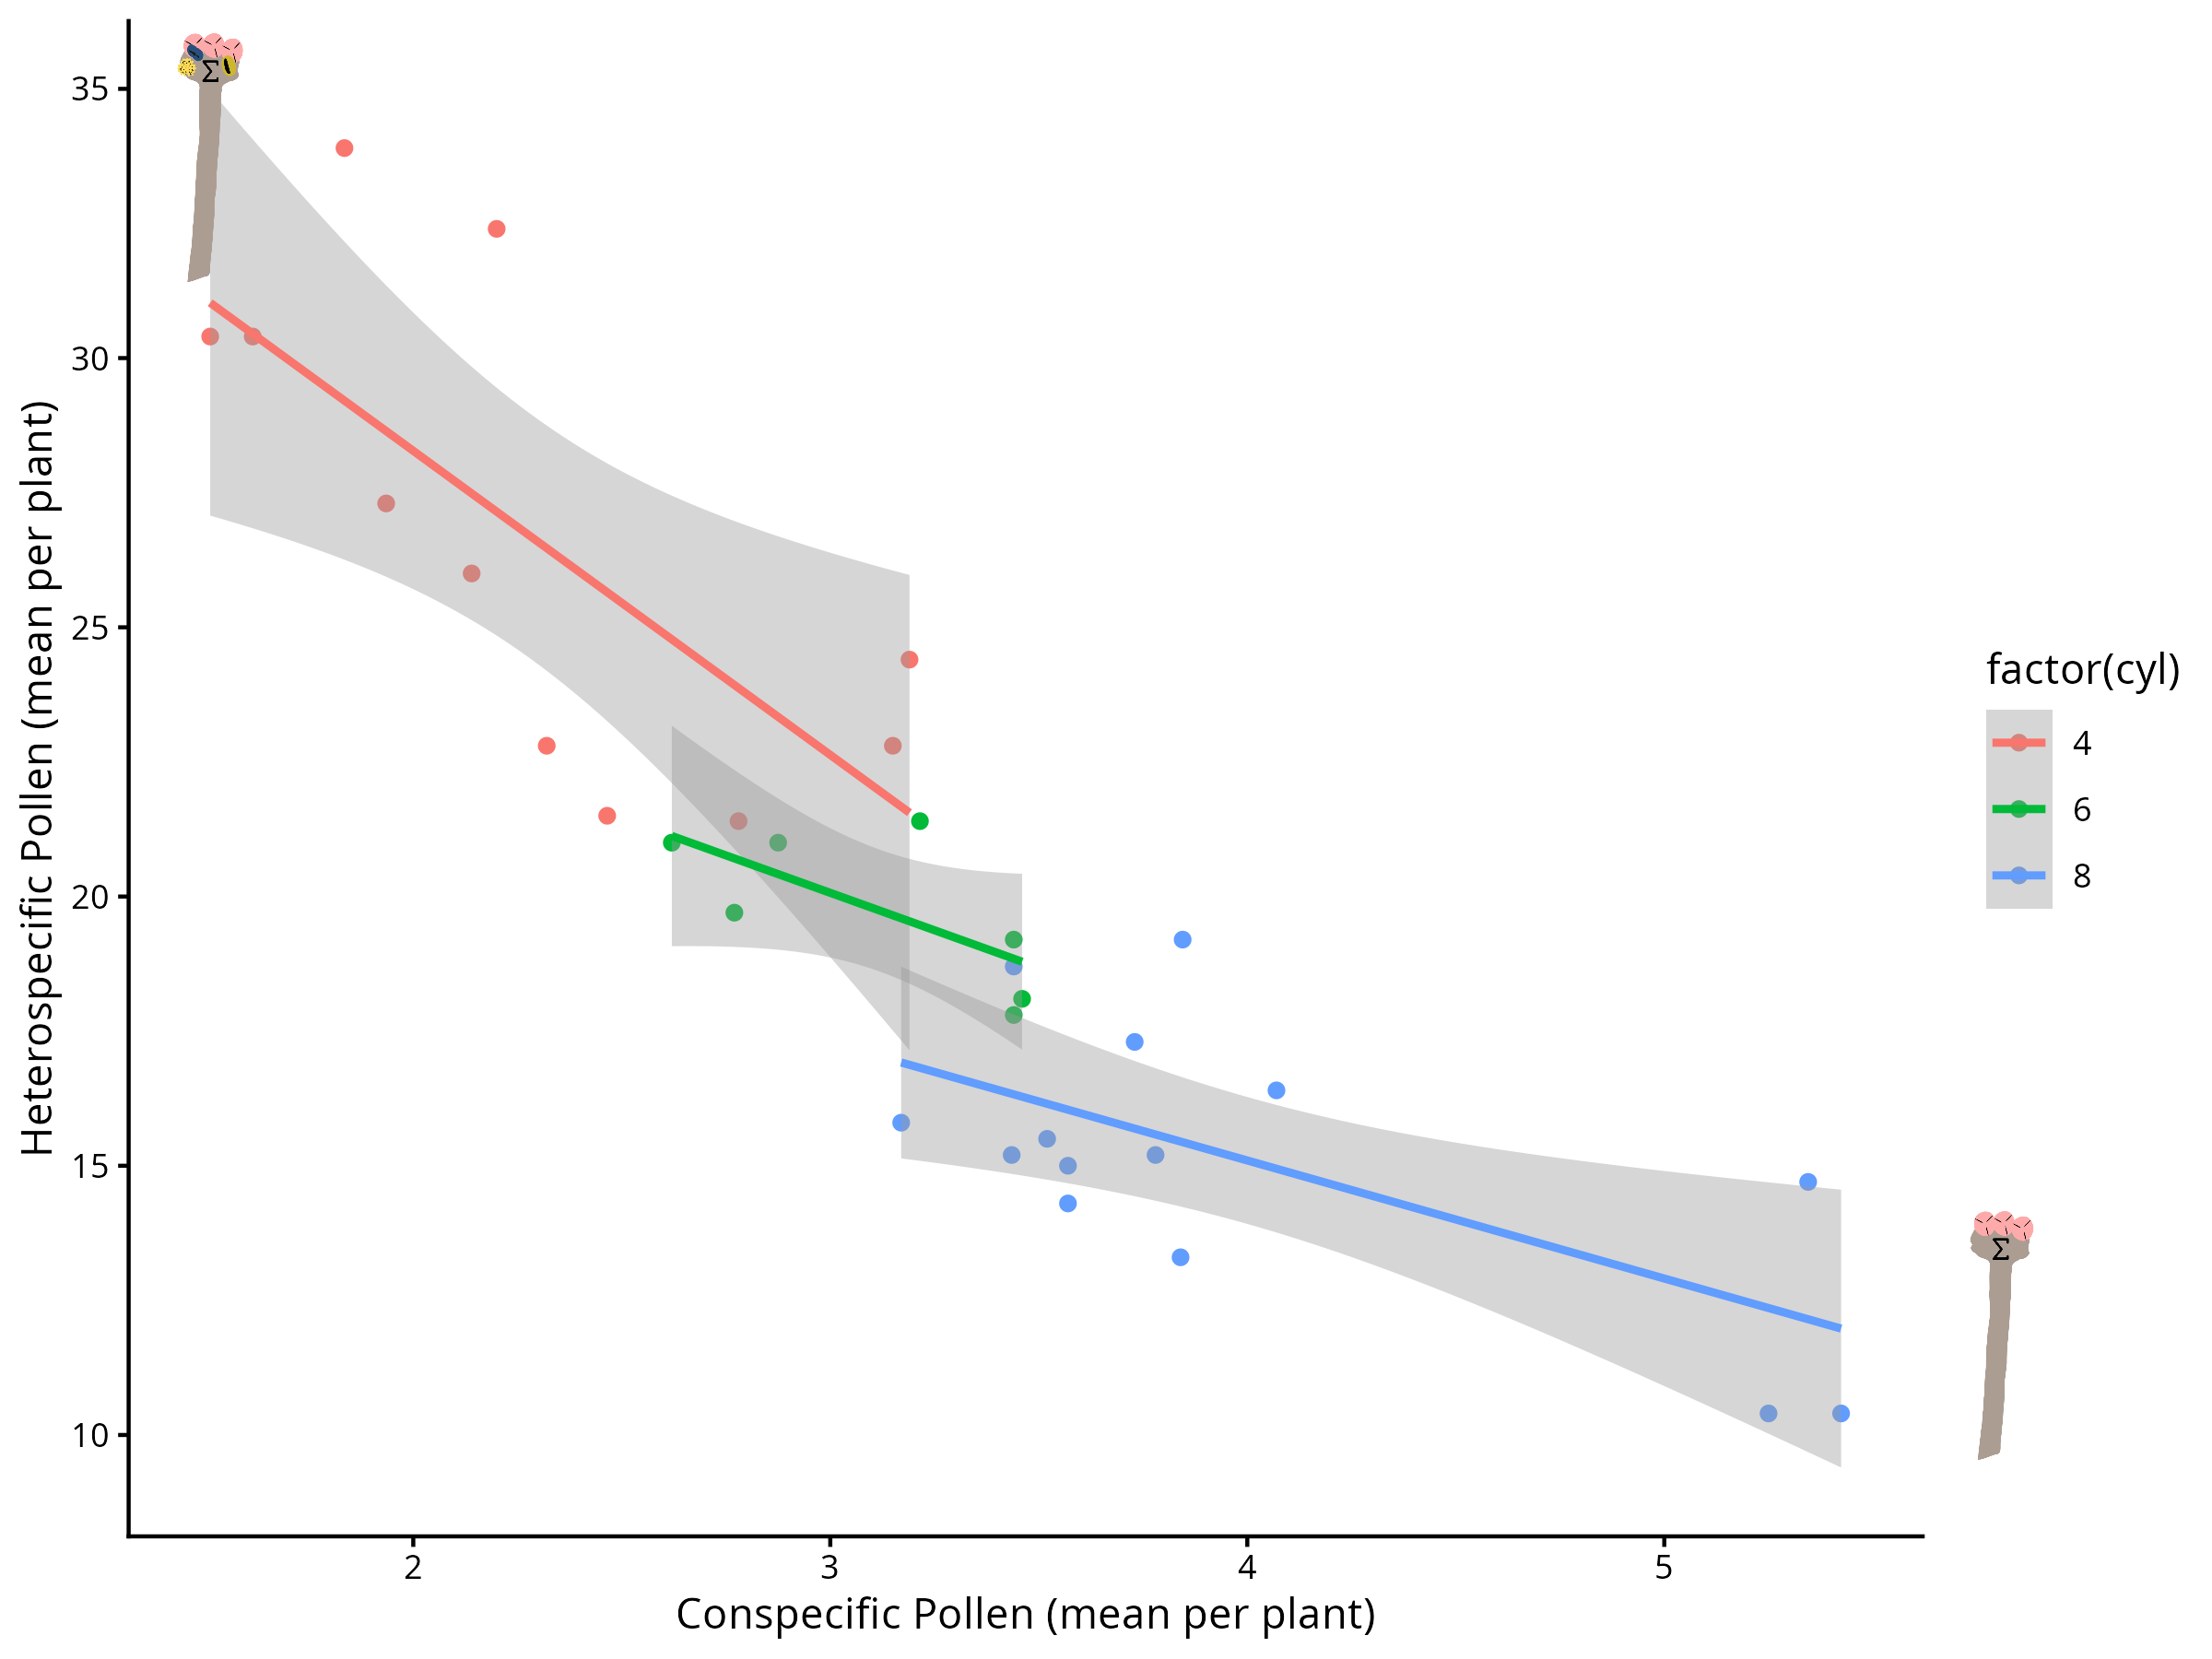

The R source for this figure:
library(ggplot2)
library(cowplot)
library(patchwork)

# dummy p_model
p_model <- ggplot(mtcars, aes(x=wt, y=mpg, color=factor(cyl))) + 
    geom_point() + geom_smooth(method="lm") +
    labs(x = "Conspecific Pollen (mean per plant)", y = "Heterospecific Pollen (mean per plant)") +
    theme_classic() + theme(legend.position="right")

p_model_icon <- ggdraw(p_model) +
    draw_image("images/TPD_HP.png", x = 0.02, y = 0.98, hjust = 0, vjust = 1, width = 0.15, height = 0.15) +
    draw_image("images/TPD.png", x = 0.98, y = 0.12, hjust = 1, vjust = 0, width = 0.15, height = 0.15)

ggsave("test_model_icons.png", p_model_icon, width=8, height=6, bg="white")
